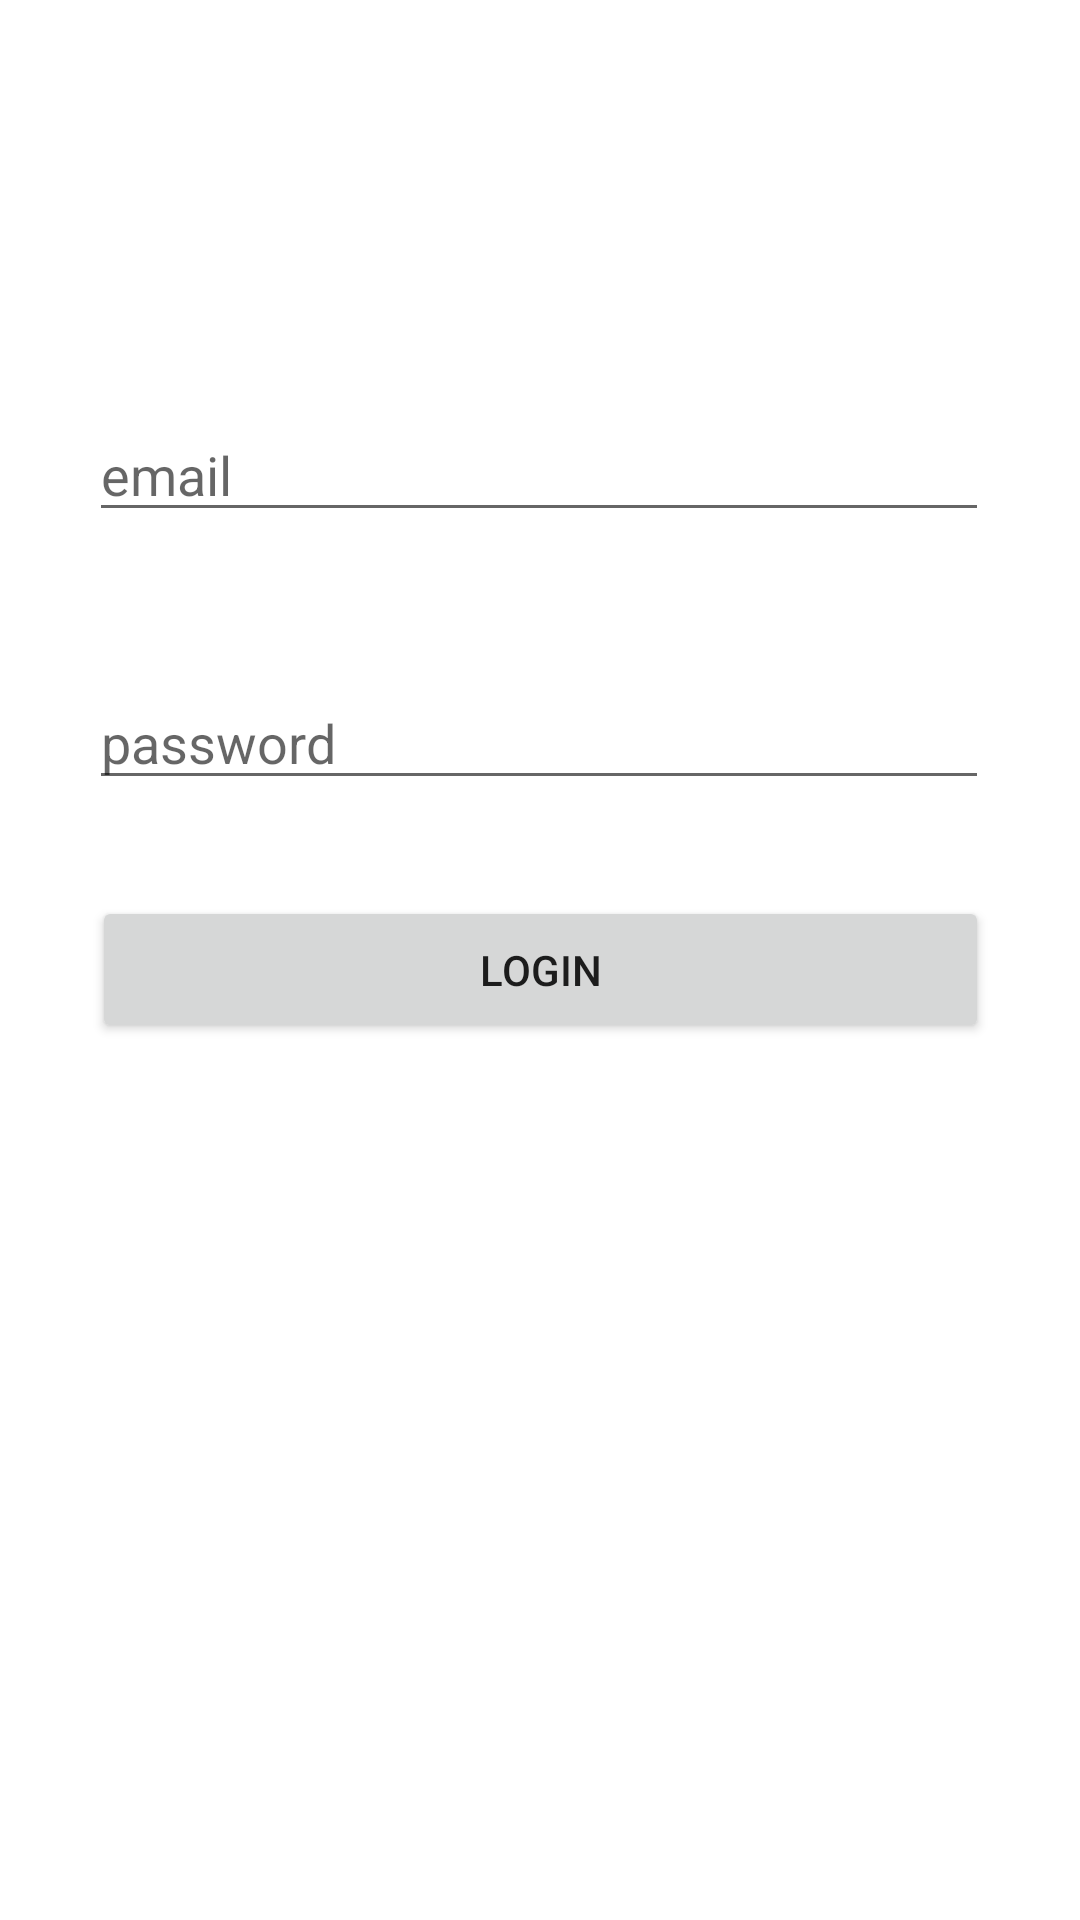

Here is an Android app screen rendered from its layout file. Give the layout XML and the strings, colors and styles it references.
<!-- AndroidManifest.xml: application theme Theme.OnTapThiTH -->
<!-- res/layout/activity_main.xml -->
<?xml version="1.0" encoding="utf-8"?>
<androidx.constraintlayout.widget.ConstraintLayout xmlns:android="http://schemas.android.com/apk/res/android"
    xmlns:app="http://schemas.android.com/apk/res-auto"
    xmlns:tools="http://schemas.android.com/tools"
    android:layout_width="match_parent"
    android:layout_height="match_parent"
    tools:context=".MainActivity">

    <EditText
        android:id="@+id/login_edtEmail"
        android:layout_width="300dp"
        android:layout_height="wrap_content"
        android:layout_marginTop="136dp"
        android:ems="10"
        android:hint="email"
        android:inputType="textPersonName"
        app:layout_constraintEnd_toEndOf="parent"
        app:layout_constraintHorizontal_bias="0.497"
        app:layout_constraintStart_toStartOf="parent"
        app:layout_constraintTop_toTopOf="parent" />

    <EditText
        android:id="@+id/login_edtPassword"
        android:layout_width="300dp"
        android:layout_height="wrap_content"
        android:layout_marginTop="48dp"
        android:ems="10"
        android:hint="password"
        android:inputType="textPassword"
        app:layout_constraintEnd_toEndOf="@+id/login_edtEmail"
        app:layout_constraintHorizontal_bias="0.0"
        app:layout_constraintStart_toStartOf="@+id/login_edtEmail"
        app:layout_constraintTop_toBottomOf="@+id/login_edtEmail" />

    <Button
        android:id="@+id/login_btn"
        android:layout_width="299dp"
        android:layout_height="49dp"
        android:layout_marginTop="32dp"
        android:text="login"
        app:layout_constraintEnd_toEndOf="@+id/login_edtPassword"
        app:layout_constraintHorizontal_bias="1.0"
        app:layout_constraintStart_toStartOf="@+id/login_edtPassword"
        app:layout_constraintTop_toBottomOf="@+id/login_edtPassword" />
</androidx.constraintlayout.widget.ConstraintLayout>
<!-- resources referenced by this layout -->
<resources>
  <style name="Theme.OnTapThiTH" parent="Theme.MaterialComponents.DayNight.DarkActionBar">
          
          <item name="colorPrimary">@color/purple_500</item>
          <item name="colorPrimaryVariant">@color/purple_700</item>
          <item name="colorOnPrimary">@color/white</item>
          
          <item name="colorSecondary">@color/teal_200</item>
          <item name="colorSecondaryVariant">@color/teal_700</item>
          <item name="colorOnSecondary">@color/black</item>
          
          <item name="android:statusBarColor" tools:targetApi="l">?attr/colorPrimaryVariant</item>
          
      </style>
  <!-- not gathered from this repository: default colours our renderer supplied (Android Studio template values) -->
  <color name="purple_500">#FF6200EE</color>
  <color name="purple_700">#FF3700B3</color>
  <color name="teal_200">#FF03DAC5</color>
  <color name="teal_700">#FF018786</color>
  <color name="black">#FF000000</color>
  <color name="white">#FFFFFFFF</color>
</resources>
